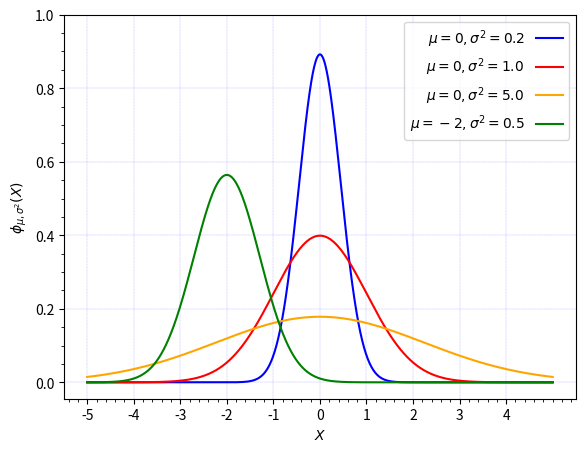

Python code for this plot:
# This line configures matplotlib to show figures embedded in the notebook, 
# instead of opening a new window for each figure. More about that later. 
# If you are using an old version of IPython, try using '%pylab inline' instead.
%matplotlib inline

import matplotlib.pyplot as plt
from matplotlib.ticker import (MultipleLocator, FormatStrFormatter,
                               AutoMinorLocator)

import numpy as np

def f(x, mu, s2):
    return 1/np.sqrt(2*np.pi*s2)*np.exp(-(x-mu)**2/2/s2)

x = np.linspace(-5, 5, 1000)

fig = plt.figure()
axes = fig.add_axes([0.1, 0.1, 0.8, 0.8]) # left, bottom, width, height (range 0 to 1)
axes.legend(["$\mu=0, \sigma^2=0.2$", "$\mu=0, \sigma^2=1.0$", "$\mu=0, \sigma^2=5.0$", "$\mu=-2, \sigma^2=0.5$"]);
axes.plot(x, f(x, 0, 0.2), 'b', label="$\mu=0, \sigma^2=0.2$")
axes.plot(x, f(x, 0, 1.0), 'r', label="$\mu=0, \sigma^2=1.0$")
axes.plot(x, f(x, 0, 5.0), 'orange', label="$\mu=0, \sigma^2=5.0$")
axes.plot(x, f(x, -2, 0.5), 'g', label="$\mu=-2, \sigma^2=0.5$")
axes.legend(markerfirst=False)   
axes.set_xlabel('$X$')
axes.set_ylabel('$\phi_{\mu, \sigma^2}(X)$')
plt.yticks(np.arange(0, 1.2, 0.2)) 
plt.xticks(np.arange(-5, 5, 1)) 
axes.xaxis.set_minor_locator(AutoMinorLocator())
axes.yaxis.set_minor_locator(AutoMinorLocator())
#axes.tick_params(which='minor', length=4, color='b')

axes.set_title('');
axes.grid(color='b', alpha=0.5, linestyle='dashed', linewidth=0.2)